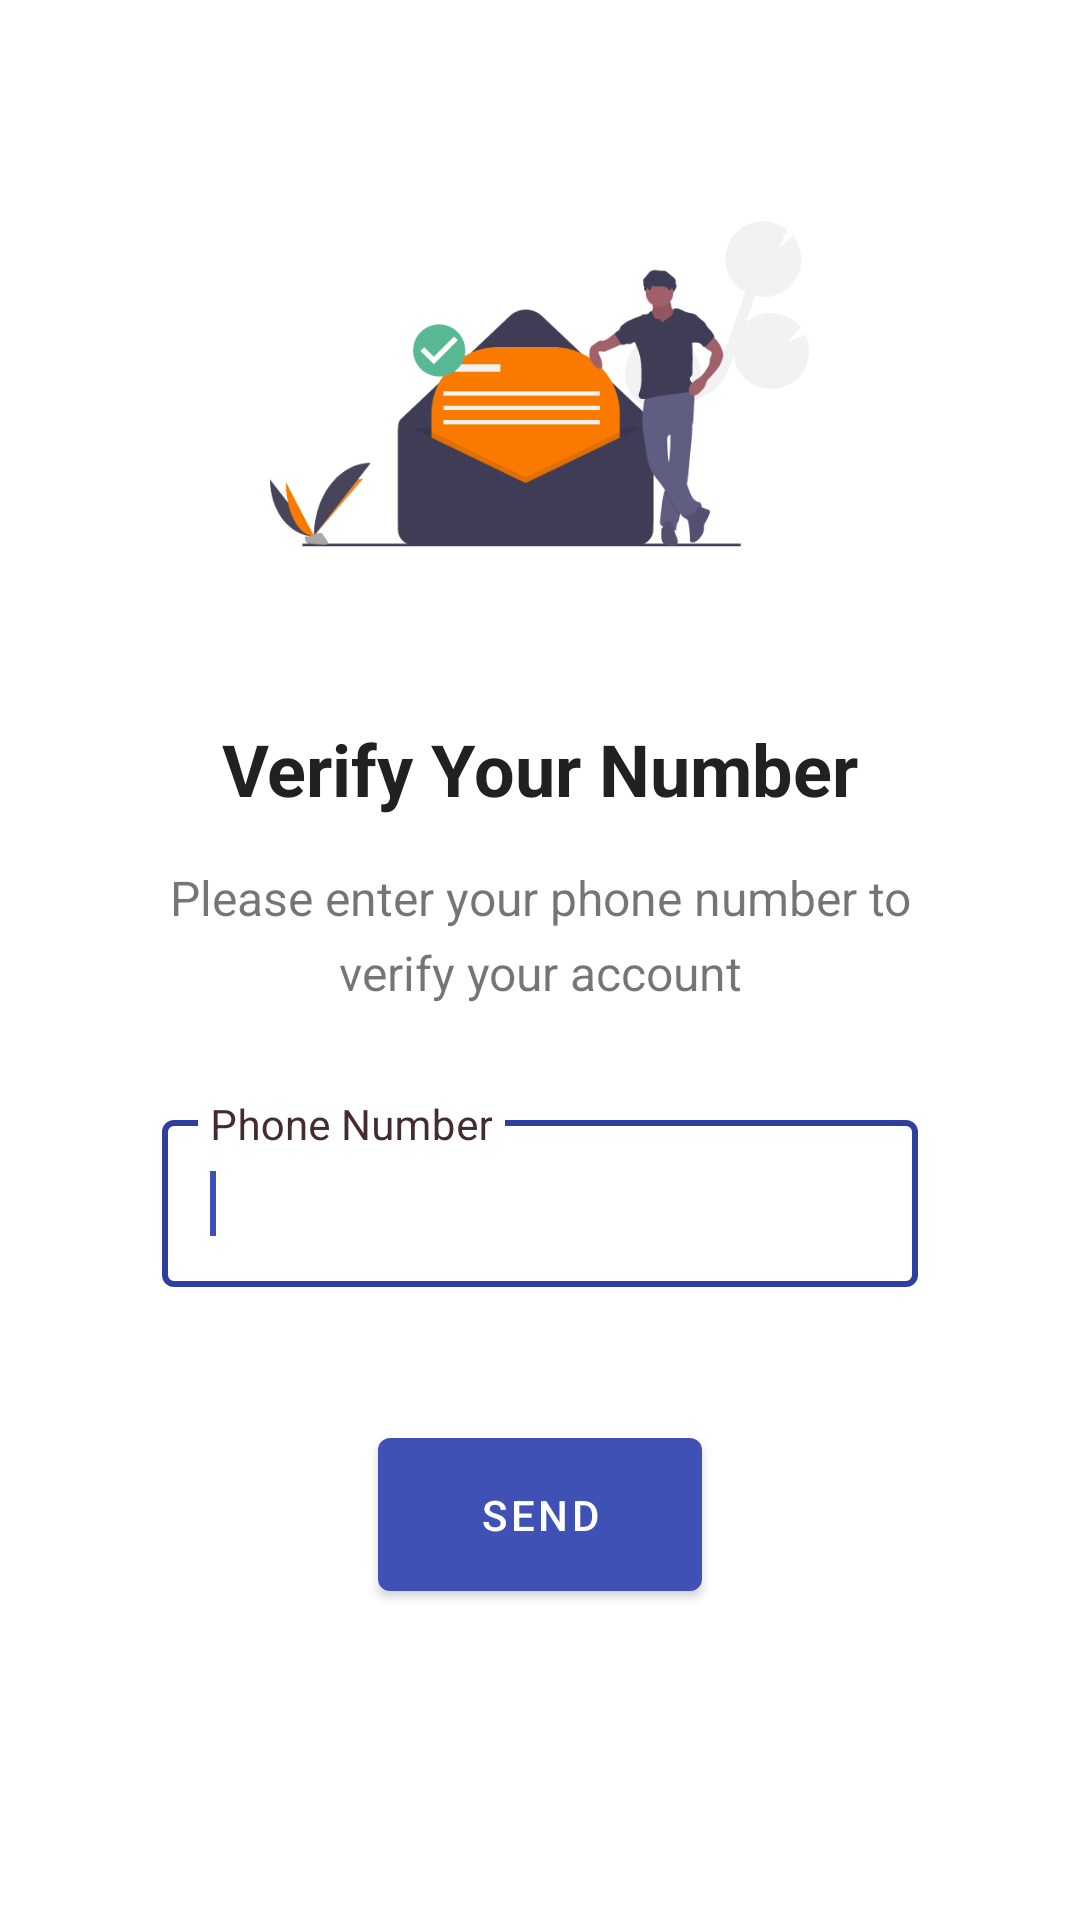

Android layout source for this screen:
<!-- AndroidManifest.xml: application theme AppTheme -->
<!-- res/layout/fragment_phone_verification.xml -->
<?xml version="1.0" encoding="utf-8"?>
<layout xmlns:android="http://schemas.android.com/apk/res/android"
    xmlns:app="http://schemas.android.com/apk/res-auto"
    xmlns:tools="http://schemas.android.com/tools">

    <androidx.constraintlayout.widget.ConstraintLayout
        android:layout_width="match_parent"
        android:layout_height="wrap_content">

        <ImageView
            android:id="@+id/imageView_phone_auth"
            android:layout_width="0dp"
            android:layout_height="0dp"
            android:contentDescription="@null"
            android:src="@drawable/phone"
            app:layout_constraintBottom_toBottomOf="parent"
            app:layout_constraintEnd_toEndOf="parent"
            app:layout_constraintHeight_percent="0.25"
            app:layout_constraintStart_toStartOf="parent"
            app:layout_constraintTop_toTopOf="parent"
            app:layout_constraintVertical_bias="0.100000024"
            app:layout_constraintWidth_percent="0.5" />

        <TextView
            android:id="@+id/textView_title_phone_auth"
            android:layout_width="wrap_content"
            android:layout_height="wrap_content"
            android:layout_marginTop="32dp"
            android:fontFamily="sans-serif"
            android:text="@string/verify_your_number"
            android:textColor="@color/text_header_color"
            android:textSize="24sp"
            android:textStyle="bold"
            app:layout_constraintEnd_toEndOf="parent"
            app:layout_constraintStart_toStartOf="parent"
            app:layout_constraintTop_toBottomOf="@+id/imageView_phone_auth" />

        <TextView
            android:id="@+id/textView_subtitle_phone_auth"
            android:layout_width="0dp"
            android:layout_height="wrap_content"
            android:layout_marginTop="16dp"
            android:text="@string/phone_auth_subtitle"
            android:lineSpacingExtra="6dp"
            android:gravity="center"
            android:textSize="16sp"
            app:layout_constraintEnd_toEndOf="parent"
            app:layout_constraintStart_toStartOf="parent"
            app:layout_constraintTop_toBottomOf="@+id/textView_title_phone_auth"
            app:layout_constraintWidth_percent="0.7" />

        <com.google.android.material.textfield.TextInputLayout
            style="@style/Widget.TextInputLayout"
            android:id="@+id/textInputLayout_phone"
            android:layout_width="0dp"
            android:layout_height="wrap_content"
            app:errorEnabled="true"
            android:layout_marginTop="32dp"
            app:layout_constraintEnd_toEndOf="parent"
            app:layout_constraintStart_toStartOf="parent"
            app:layout_constraintTop_toBottomOf="@+id/textView_subtitle_phone_auth"
            app:layout_constraintWidth_percent="0.7">

            <com.google.android.material.textfield.TextInputEditText
                android:id="@+id/textInputEditText_phone"
                android:layout_width="match_parent"
                android:layout_height="wrap_content"
                android:hint="@string/phone_number"
                android:textColor="@color/textColorPrimary"
                android:textSize="16sp"
                android:maxLines="1"
                android:inputType="phone"
                android:maxLength="15"
                android:imeOptions="actionDone"
                >

                <requestFocus />
            </com.google.android.material.textfield.TextInputEditText>


        </com.google.android.material.textfield.TextInputLayout>

        <com.google.android.material.button.MaterialButton
            android:id="@+id/button_verify_phone"
            style="@style/Widget.MaterialComponents.Button"
            android:layout_width="0dp"
            android:layout_height="wrap_content"
            android:layout_marginTop="16dp"
            android:text="@string/send"
            app:layout_constraintEnd_toEndOf="parent"
            app:layout_constraintStart_toStartOf="parent"
            app:layout_constraintTop_toBottomOf="@+id/textInputLayout_phone"
            app:layout_constraintWidth_percent="0.3"
            android:padding="16dp"/>
    </androidx.constraintlayout.widget.ConstraintLayout>

</layout>
<!-- resources referenced by this layout -->
<resources>
  <color name="textColorPrimary">#442C2E</color>
  <color name="text_header_color">#212121</color>
  <!-- drawable phone: png bitmap (drawable-hdpi, 16052 bytes) -->
  <string name="phone_auth_subtitle">Please enter your phone number to verify your account</string>
  <string name="phone_number">Phone Number</string>
  <string name="send">send</string>
  <string name="verify_your_number">Verify Your Number</string>
  <style name="Widget.TextInputLayout" parent="Widget.MaterialComponents.TextInputLayout.OutlinedBox">
          <item name="hintTextAppearance">@style/TextAppearance.TextInputLayout.HintText</item>
          <item name="hintTextColor">@color/textColorPrimary</item>
          <item name="android:paddingBottom">8dp</item>
          <item name="boxStrokeWidth">2dp</item>
          <item name="boxStrokeWidthFocused">2dp</item>
          <item name="boxStrokeColor">@color/primary_700</item>
      </style>
  <style name="AppTheme" parent="Theme.MaterialComponents.Light.NoActionBar">
          
          <item name="colorPrimary">@color/primary_500</item>
          <item name="colorPrimaryDark">@color/primary_700</item>
          <item name="colorAccent">@color/accent_500</item>
          <item name="windowActionBar">false</item>
          <item name="windowActionBarOverlay">true</item>
          <item name="windowNoTitle">true</item>
          <item name="android:windowBackground">@color/white</item>
      </style>
  <style name="TextAppearance.TextInputLayout.HintText" parent="TextAppearance.MaterialComponents.Subtitle2">
          <item name="android:textColor">?android:attr/textColorPrimary</item>
      </style>
  <color name="primary_700">#303F9F</color>
  <color name="primary_500">#3F51B5</color>
  <color name="accent_500">#E91E63</color>
  <color name="white">#FFFFFF</color>
</resources>
